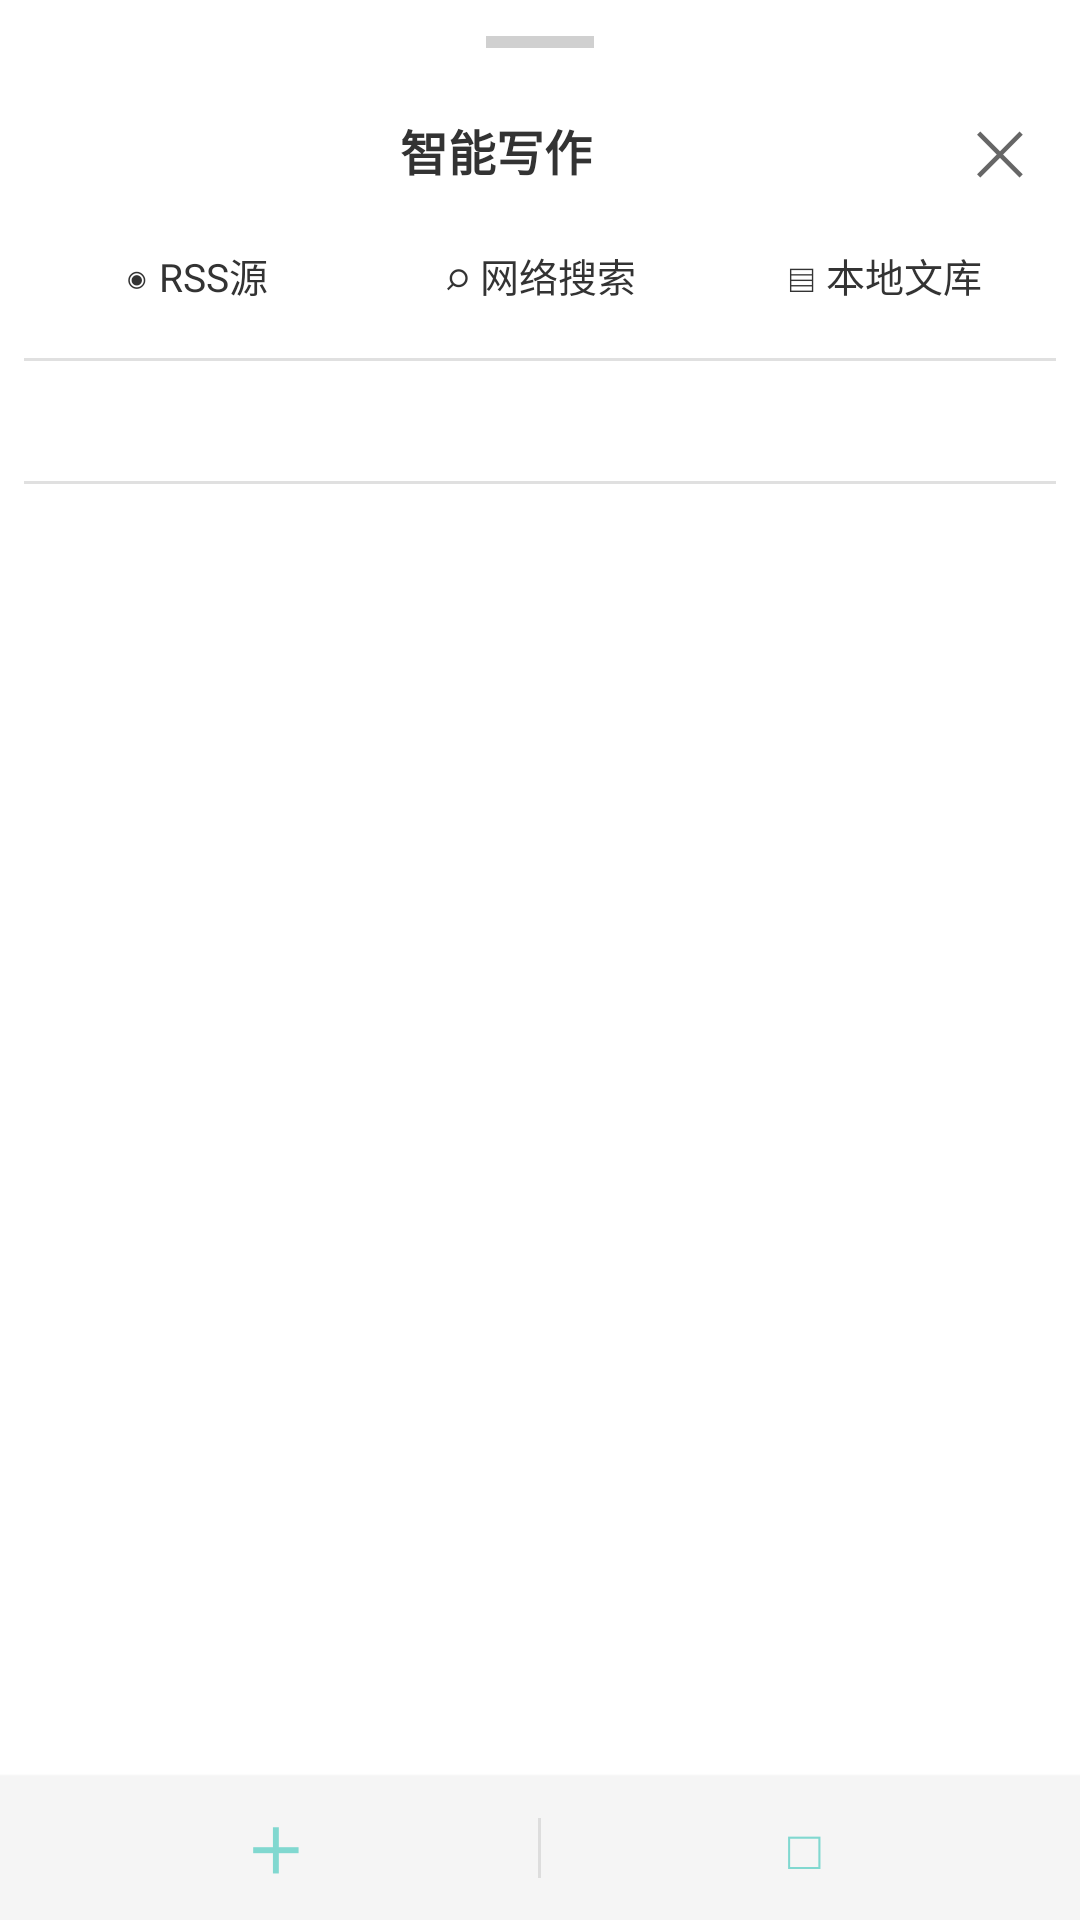

Layout XML and referenced resources for this Android screen:
<!-- AndroidManifest.xml: application theme Theme.Cesia.DayNight -->
<!-- res/layout/popup_smart_writing.xml -->
<?xml version="1.0" encoding="utf-8"?>
<LinearLayout xmlns:android="http://schemas.android.com/apk/res/android"
    android:layout_width="match_parent"
    android:layout_height="match_parent"
    android:orientation="vertical"
    android:background="@drawable/sheet_top_rounded">

    
    <LinearLayout
        android:id="@+id/drag_handle"
        android:layout_width="match_parent"
        android:layout_height="28dp"
        android:orientation="vertical"
        android:gravity="center"
        android:background="?attr/selectableItemBackground">

        <View
            android:layout_width="36dp"
            android:layout_height="4dp"
            android:background="#D0D0D0"
            android:backgroundTint="#D0D0D0" />

    </LinearLayout>

    
    <LinearLayout
        android:layout_width="match_parent"
        android:layout_height="44dp"
        android:orientation="horizontal"
        android:gravity="center_vertical"
        android:paddingHorizontal="12dp">

        <TextView
            android:id="@+id/tv_smart_title"
            android:layout_width="0dp"
            android:layout_height="wrap_content"
            android:layout_weight="1"
            android:gravity="center"
            android:text="智能写作"
            android:textSize="16sp"
            android:textStyle="bold"
            android:textColor="#333333" />

        <TextView
            android:id="@+id/btn_smart_close"
            android:layout_width="wrap_content"
            android:layout_height="wrap_content"
            android:gravity="center"
            android:text="✕"
            android:textSize="20sp"
            android:textColor="#666666"
            android:padding="6dp"
            android:background="?attr/selectableItemBackground"
            android:contentDescription="关闭" />

    </LinearLayout>

    
    <LinearLayout
        android:id="@+id/data_source_row"
        android:layout_width="match_parent"
        android:layout_height="wrap_content"
        android:orientation="horizontal"
        android:paddingHorizontal="8dp"
        android:paddingBottom="8dp">

        <TextView
            android:id="@+id/opt_rss_news"
            android:layout_width="0dp"
            android:layout_height="wrap_content"
            android:layout_weight="1"
            android:gravity="center"
            android:padding="10dp"
            android:text="◉ RSS源"
            android:textSize="13sp"
            android:textColor="#333333"
            android:background="?attr/selectableItemBackground"
            android:tag="rss_cache" />

        <TextView
            android:id="@+id/opt_search"
            android:layout_width="0dp"
            android:layout_height="wrap_content"
            android:layout_weight="1"
            android:gravity="center"
            android:padding="10dp"
            android:text="⌕ 网络搜索"
            android:textSize="13sp"
            android:textColor="#333333"
            android:background="?attr/selectableItemBackground"
            android:tag="search" />

        <TextView
            android:id="@+id/opt_local_lib"
            android:layout_width="0dp"
            android:layout_height="wrap_content"
            android:layout_weight="1"
            android:gravity="center"
            android:padding="10dp"
            android:text="▤ 本地文库"
            android:textSize="13sp"
            android:textColor="#333333"
            android:background="?attr/selectableItemBackground"
            android:tag="local_lib" />

    </LinearLayout>

    
    <View
        android:layout_width="match_parent"
        android:layout_height="1dp"
        android:background="#E0E0E0"
        android:layout_marginHorizontal="8dp" />

    
    <HorizontalScrollView
        android:id="@+id/category_tab_strip"
        android:layout_width="match_parent"
        android:layout_height="40dp"
        android:scrollbars="none"
        android:paddingHorizontal="4dp">

        <LinearLayout
            android:id="@+id/category_tab_container"
            android:layout_width="wrap_content"
            android:layout_height="match_parent"
            android:orientation="horizontal"
            android:gravity="center_vertical" />

    </HorizontalScrollView>

    
    <View
        android:layout_width="match_parent"
        android:layout_height="1dp"
        android:background="#E0E0E0"
        android:layout_marginHorizontal="8dp" />

    
    <GridView
        android:id="@+id/gv_smart_records"
        android:layout_width="match_parent"
        android:layout_height="0dp"
        android:layout_weight="1"
        android:numColumns="2"
        android:horizontalSpacing="4dp"
        android:verticalSpacing="4dp"
        android:padding="8dp"
        android:scrollbars="vertical"
        android:listSelector="@android:color/transparent"
        android:stretchMode="columnWidth" />

    
    <LinearLayout
        android:id="@+id/action_bar_normal"
        android:layout_width="match_parent"
        android:layout_height="48dp"
        android:orientation="horizontal"
        android:gravity="center_vertical"
        android:background="#F5F5F5"
        android:paddingHorizontal="4dp"
        android:elevation="2dp">

        <TextView
            android:id="@+id/btn_smart_add"
            android:layout_width="0dp"
            android:layout_height="match_parent"
            android:layout_weight="1"
            android:gravity="center"
            android:text="＋"
            android:textSize="20sp"
            android:textStyle="bold"
            android:textColor="#81D8D0"
            android:background="?attr/selectableItemBackground"
            android:contentDescription="新增智能写作命令" />

        <View
            android:layout_width="1dp"
            android:layout_height="20dp"
            android:layout_gravity="center_vertical"
            android:background="#DDDDDD" />

        <TextView
            android:id="@+id/btn_smart_select_all"
            android:layout_width="0dp"
            android:layout_height="match_parent"
            android:layout_weight="1"
            android:gravity="center"
            android:text="□"
            android:textSize="18sp"
            android:textColor="#81D8D0"
            android:background="?attr/selectableItemBackground"
            android:contentDescription="批量选择" />

    </LinearLayout>

    
    <LinearLayout
        android:id="@+id/action_bar_batch"
        android:layout_width="match_parent"
        android:layout_height="48dp"
        android:orientation="horizontal"
        android:gravity="center_vertical"
        android:background="#FFFFFF"
        android:paddingHorizontal="4dp"
        android:elevation="2dp"
        android:visibility="gone">

        <TextView
            android:id="@+id/btn_smart_batch_cancel"
            android:layout_width="wrap_content"
            android:layout_height="match_parent"
            android:gravity="center"
            android:text="取消"
            android:textSize="15sp"
            android:textColor="#666666"
            android:paddingHorizontal="12dp"
            android:background="?attr/selectableItemBackground" />

        <TextView
            android:id="@+id/tv_smart_batch_count"
            android:layout_width="0dp"
            android:layout_height="match_parent"
            android:layout_weight="1"
            android:gravity="center"
            android:text="已选 0"
            android:textSize="13sp"
            android:textColor="#333333" />

        <TextView
            android:id="@+id/btn_smart_batch_all"
            android:layout_width="wrap_content"
            android:layout_height="match_parent"
            android:gravity="center"
            android:text="全选"
            android:textSize="14sp"
            android:textColor="#81D8D0"
            android:paddingHorizontal="12dp"
            android:background="?attr/selectableItemBackground" />

        <TextView
            android:id="@+id/btn_smart_batch_pin"
            android:layout_width="wrap_content"
            android:layout_height="match_parent"
            android:gravity="center"
            android:text="批量置顶"
            android:textSize="14sp"
            android:textColor="#81D8D0"
            android:paddingHorizontal="12dp"
            android:background="?attr/selectableItemBackground" />

        <TextView
            android:id="@+id/btn_smart_batch_delete"
            android:layout_width="wrap_content"
            android:layout_height="match_parent"
            android:gravity="center"
            android:text="批量删除"
            android:textSize="14sp"
            android:textColor="#E53935"
            android:paddingHorizontal="12dp"
            android:background="?attr/selectableItemBackground" />

        <TextView
            android:id="@+id/btn_smart_batch_delete_all"
            android:layout_width="wrap_content"
            android:layout_height="match_parent"
            android:gravity="center"
            android:text="全部删除"
            android:textSize="14sp"
            android:textColor="#E53935"
            android:paddingHorizontal="12dp"
            android:background="?attr/selectableItemBackground"
            android:visibility="gone" />

    </LinearLayout>

</LinearLayout>
<!-- resources referenced by this layout -->
<resources>
  <style name="Theme.Cesia.DayNight" parent="Theme.MaterialComponents.DayNight.NoActionBar">
          <item name="android:windowBackground">@color/bg_primary_dark</item>
          <item name="colorPrimary">@color/accent</item>
          <item name="colorPrimaryDark">@color/accent</item>
          <item name="colorAccent">@color/accent</item>
          <item name="android:colorBackground">@color/bg_primary_dark</item>
          <item name="android:windowTranslucentStatus">true</item>
      </style>
</resources>
